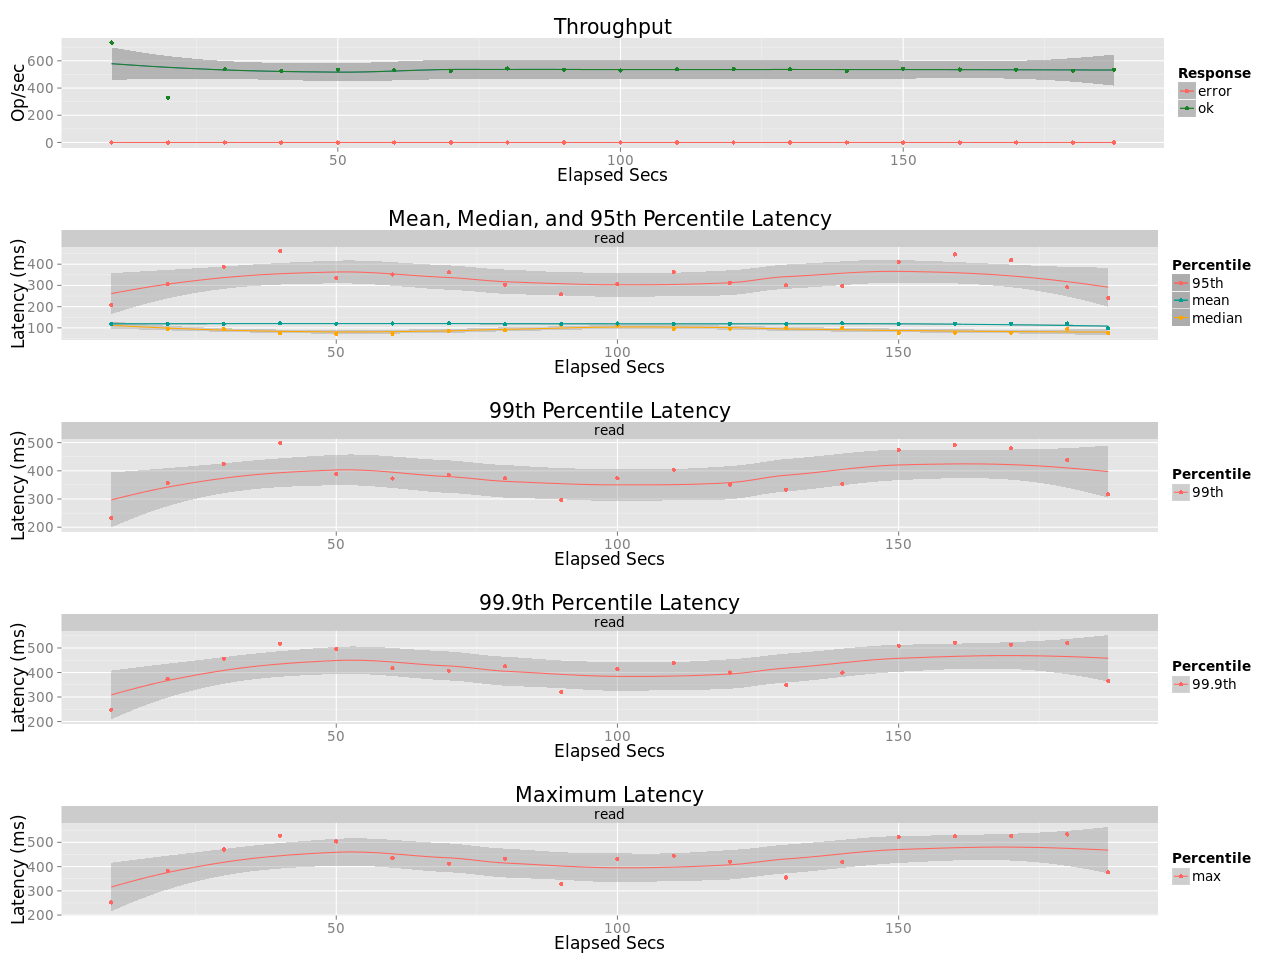

Source data for this figure (header and first rows):
elapsed, window, total, successful, failed
10, 10, 7341, 7341, 0
20, 10, 3302, 3302, 0
30, 10, 5374, 5374, 0
40, 10, 5264, 5264, 0
50, 10, 5348, 5348, 0
60, 10, 5305, 5305, 0
70, 10, 5256, 5256, 0
80, 10, 5441, 5441, 0
90, 10, 5344, 5344, 0
100, 10, 5299, 5299, 0
110, 10, 5376, 5376, 0
120, 10, 5404, 5404, 0
130, 10, 5373, 5373, 0
140, 10, 5266, 5266, 0
150, 10, 5429, 5429, 0
160, 10, 5359, 5359, 0
170, 10, 5356, 5356, 0
180, 10, 5278, 5278, 0
187.3, 7.259, 3885, 3885, 0
